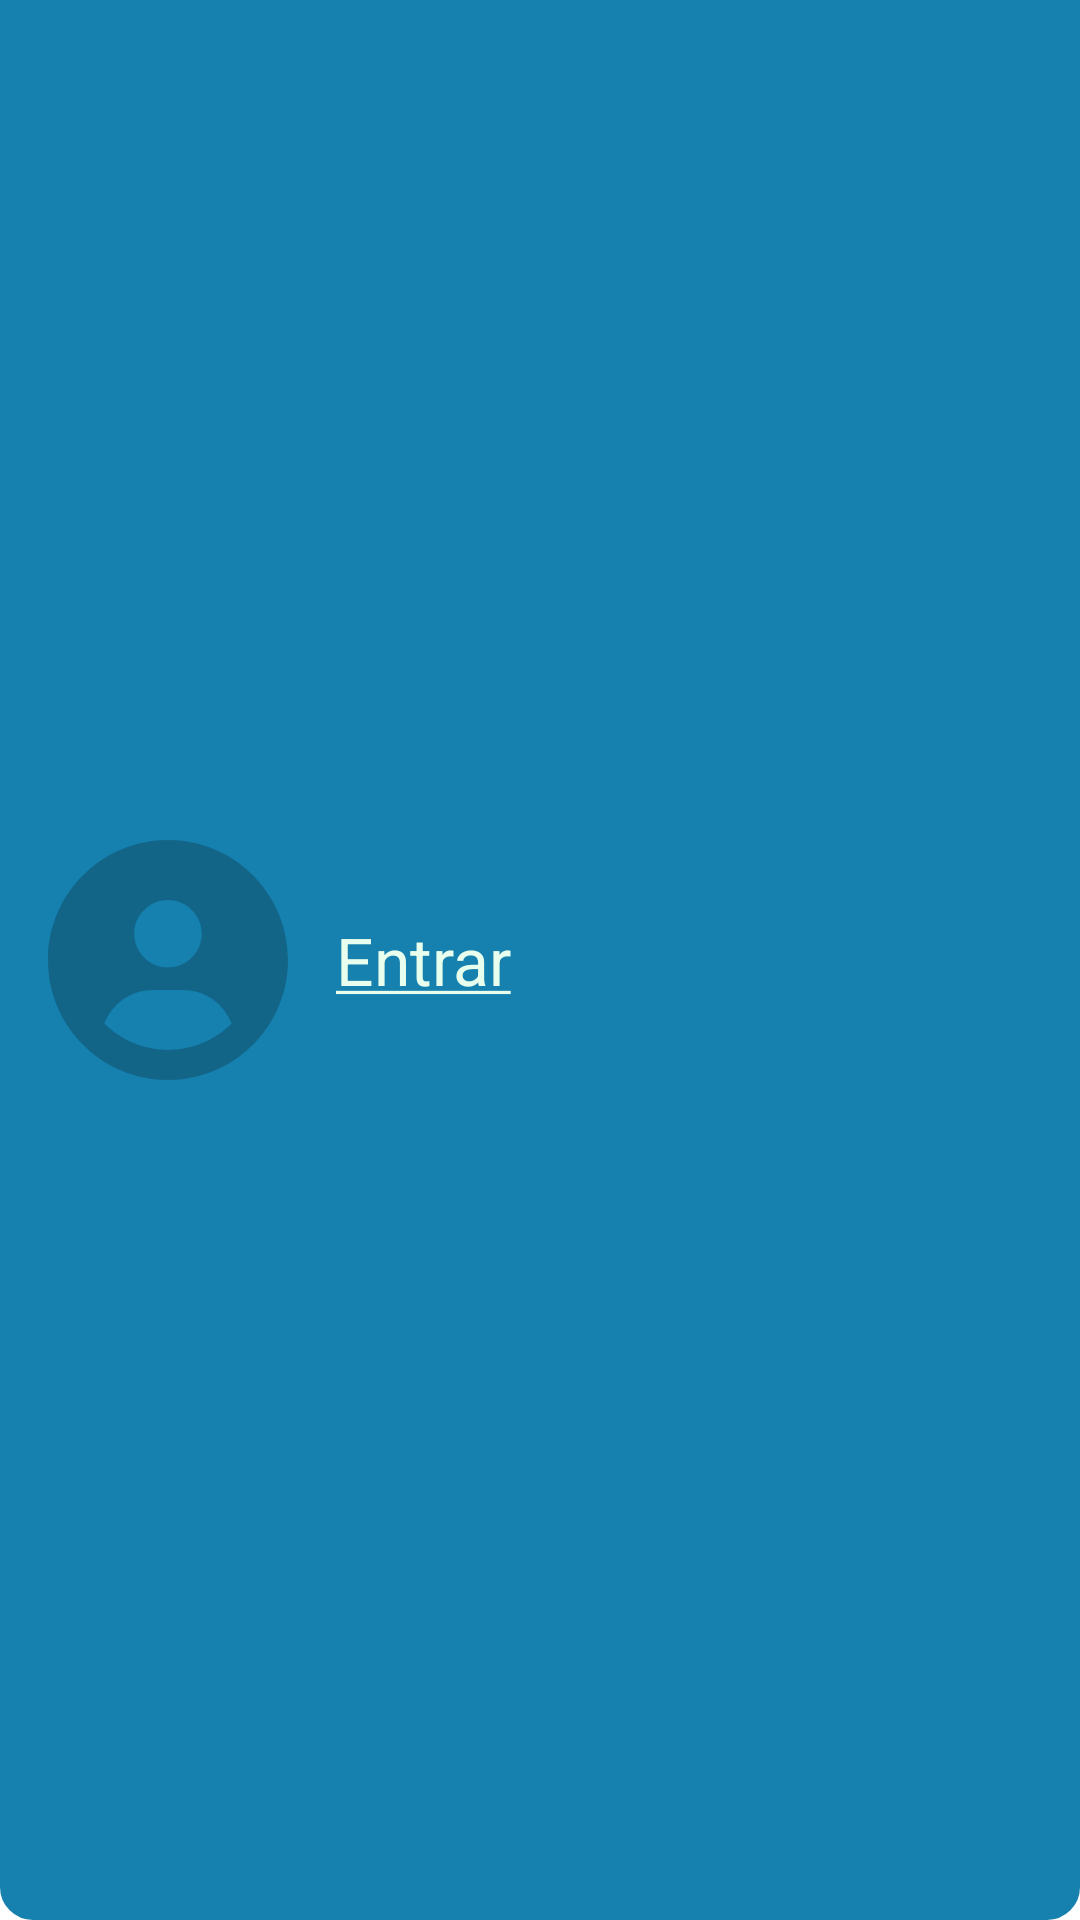

Layout XML and referenced resources for this Android screen:
<!-- AndroidManifest.xml: application theme Theme.IFitness -->
<!-- res/layout/menu_header_layout.xml -->
<?xml version="1.0" encoding="utf-8"?>
<LinearLayout
    xmlns:android="http://schemas.android.com/apk/res/android"
    android:layout_width="match_parent"
    android:layout_height="wrap_content"
    android:orientation="horizontal"
    android:background="@drawable/shape"
    android:padding="16dp"
    android:gravity="center_vertical">

    <ImageView
        android:layout_width="80dp"
        android:layout_height="80dp"
        android:id="@+id/header_profile_icon"
        android:src="@drawable/profile_icon" />

    <TextView
        android:layout_width="wrap_content"
        android:layout_height="wrap_content"
        android:id="@+id/header_profile_name"
        android:text="@string/menu_header_layout_entrar"
        android:textColor="@color/whiteSecondary"
        android:textAppearance="@style/TextAppearance.AppCompat.Large"
        android:layout_marginLeft="16dp" />

</LinearLayout>
<!-- resources referenced by this layout -->
<resources>
  <color name="whiteSecondary">#E9FFED</color>
  <!-- drawable profile_icon (drawable-v24) -->
  <vector xmlns:android="http://schemas.android.com/apk/res/android"
      android:width="512dp"
      android:height="512dp"
      android:viewportWidth="512"
      android:viewportHeight="512">
    <path
        android:fillColor="@color/colorPrimary"
        android:pathData="M256,0C114.6,0 0,114.6 0,256s114.6,256 256,256s256,-114.6 256,-256S397.4,0 256,0zM256,128c39.77,0 72,32.24 72,72S295.8,272 256,272c-39.76,0 -72,-32.24 -72,-72S216.2,128 256,128zM256,448c-52.93,0 -100.9,-21.53 -135.7,-56.29C136.5,349.9 176.5,320 224,320h64c47.54,0 87.54,29.88 103.7,71.71C356.9,426.5 308.9,448 256,448z"/>
    <path
        android:fillColor="@color/colorSecondary"
        android:pathData="M256,0C114.6,0 0,114.6 0,256s114.6,256 256,256s256,-114.6 256,-256S397.4,0 256,0zM256,128c39.77,0 72,32.24 72,72S295.8,272 256,272c-39.76,0 -72,-32.24 -72,-72S216.2,128 256,128zM256,448c-52.93,0 -100.9,-21.53 -135.7,-56.29C136.5,349.9 176.5,320 224,320h64c47.54,0 87.54,29.88 103.7,71.71C356.9,426.5 308.9,448 256,448z"/>
  </vector>
  <!-- drawable shape (drawable) -->
  <shape
      xmlns:android="http://schemas.android.com/apk/res/android"
      android:shape="rectangle"   >
  
      <solid
          android:color="@color/colorPrimary" >
      </solid>
  
      <stroke
          android:width="2dp"
          android:color="@color/colorPrimary" >
      </stroke>
  
      <padding
          android:left="5dp"
          android:top="5dp"
          android:right="5dp"
          android:bottom="5dp"    >
      </padding>
  
      <corners
          android:bottomLeftRadius="10dp"
          android:bottomRightRadius="10dp">
      </corners>
  
  </shape>
  <string name="menu_header_layout_entrar"><u>Entrar</u></string>
  <style name="Theme.IFitness" parent="Theme.MaterialComponents.Light.NoActionBar">
          
          <item name="colorPrimary">@color/colorPrimary</item>
          <item name="colorSecondary">@color/colorSecondary</item>
          <item name="colorOnPrimary">@color/white</item>
          
          <item name="colorOnSecondary">@color/black</item>
          
          <item name="android:statusBarColor" tools:targetApi="l">?attr/colorPrimaryVariant</item>
          
      </style>
  <color name="colorPrimary">#1681AF</color>
  <color name="colorSecondary">#136588</color>
  <color name="white">#FFFFFFFF</color>
  <color name="black">#FF000000</color>
</resources>
